Run: headless pygame with SDL's dummy video driver; simulated clock (each Clock.tick advances the game by its frame time, no real sleeping); random seed 0; keys injected as events and as key.get_pressed() state; no mouse input.
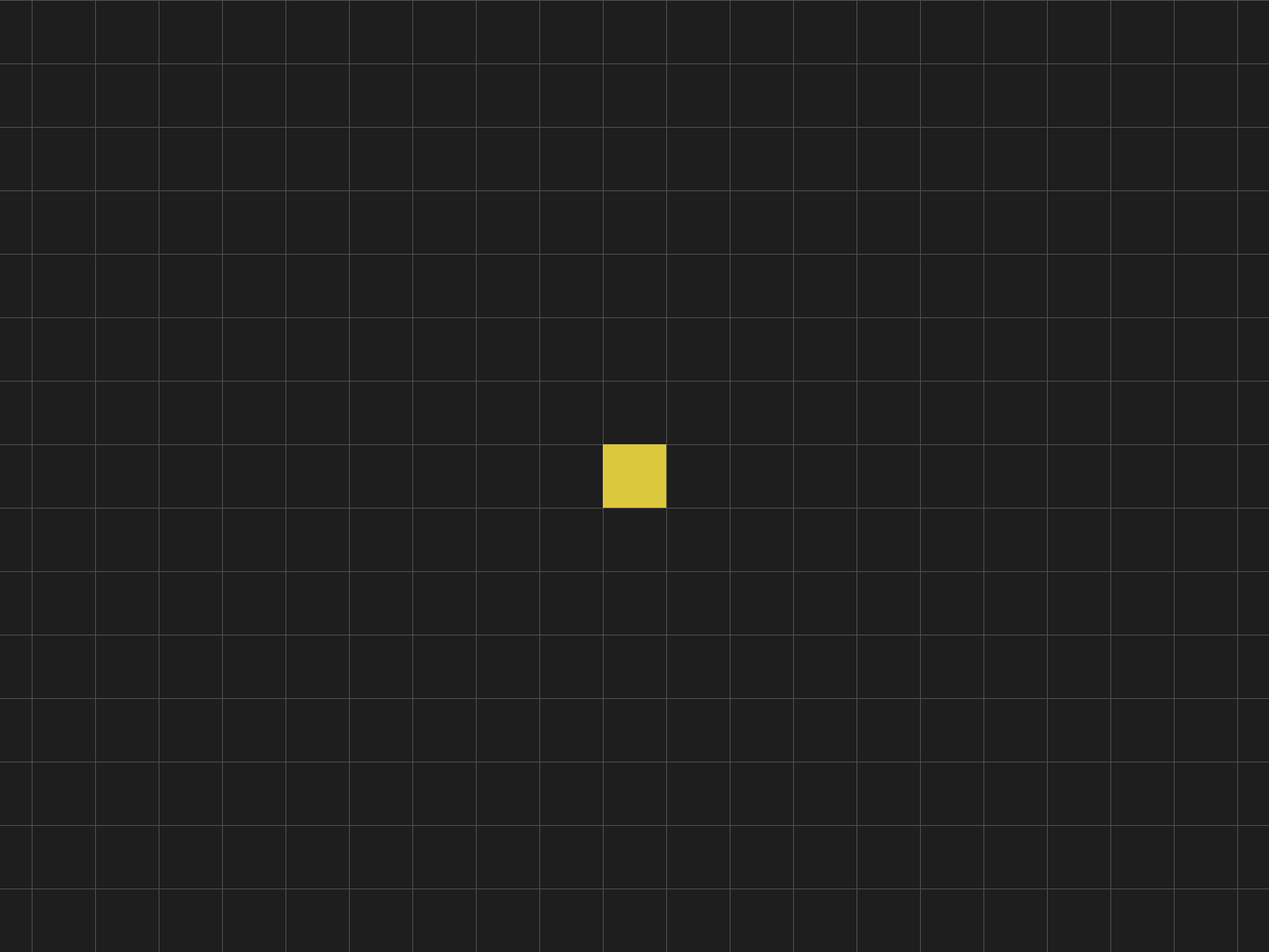
Frame 1 of 4 · flips 1–60 · no input
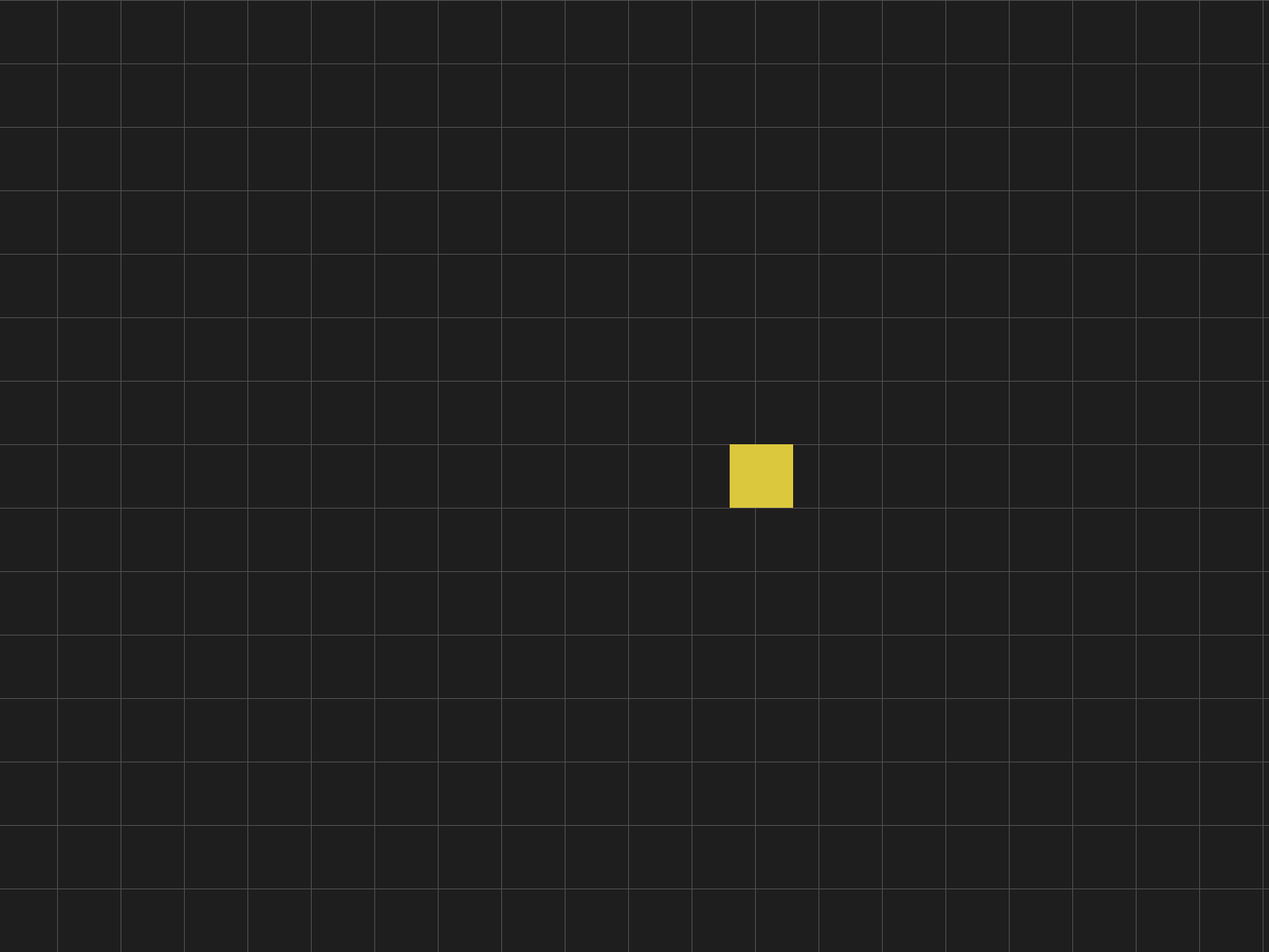
Frame 2 of 4 · flips 61–180 · tapped SPACE, RETURN · held RIGHT (→), D
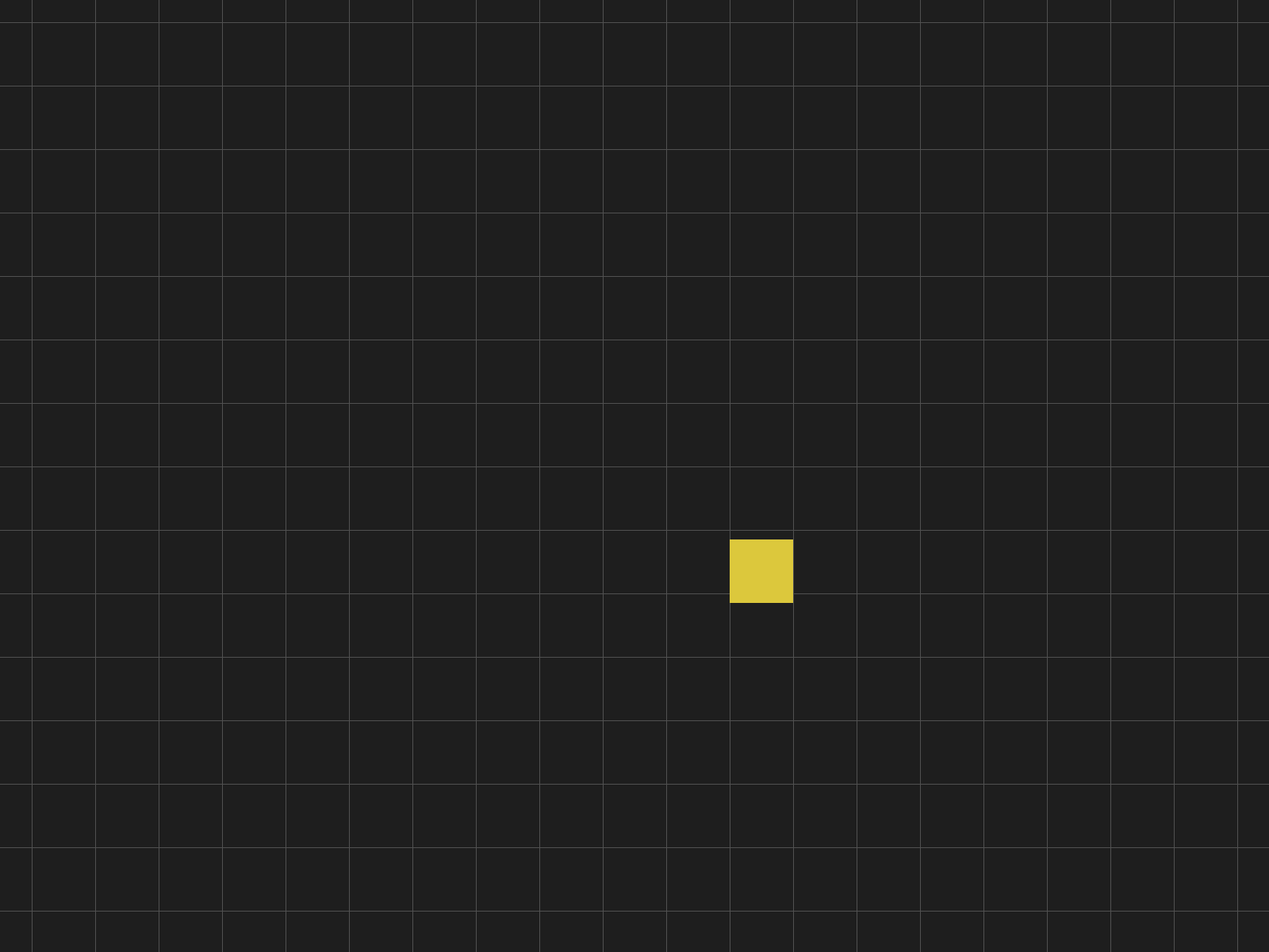
Frame 3 of 4 · flips 181–300 · held DOWN (↓), S
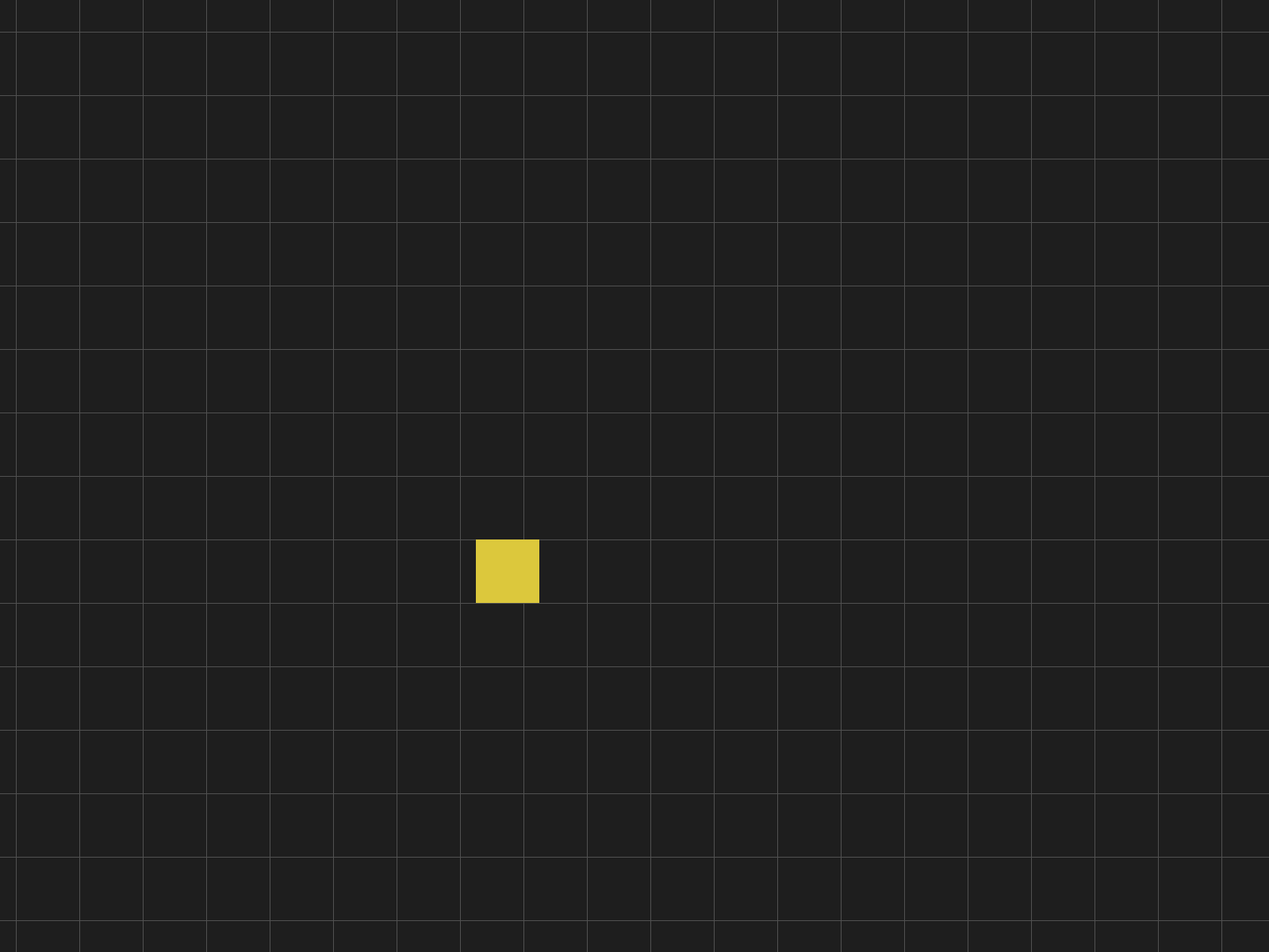
Frame 4 of 4 · flips 301–420 · held LEFT (←), A, UP (↑), W

The pygame program that drew these frames:

"""
Simple 2D game starter using Pygame with a scrolling world.

How to run:
  1) Install dependencies: pip install pygame
  2) Run the game: python main.py

Move with arrow keys or WASD. The camera follows the character; press Esc to quit.
"""

import sys

try:
    import pygame
except ImportError:
    print("This starter requires pygame. Install it with: pip install pygame")
    sys.exit(1)

# Window (screen) configuration
WIDTH, HEIGHT = 1600, 1200
TITLE = "Kids Rainbow - Starter (Pygame)"
BG_COLOR = (30, 30, 30)  # dark background
FPS = 60

# Grid configuration
GRID_SIZE = 80
GRID_COLOR = (80, 80, 80)  # gray lines

# World configuration (bigger than the screen so we can scroll)
WORLD_COLS = 50
WORLD_ROWS = 40
WORLD_WIDTH = WORLD_COLS * GRID_SIZE
WORLD_HEIGHT = WORLD_ROWS * GRID_SIZE


def draw_grid(surface, cam_x: int, cam_y: int, cell_size: int = GRID_SIZE, color: tuple = GRID_COLOR) -> None:
    """Draw a grid in world space, offset by the camera so it scrolls."""
    # First visible vertical grid line on screen based on camera
    start_x = -(cam_x % cell_size)
    x = start_x
    while x <= WIDTH:
        pygame.draw.line(surface, color, (x, 0), (x, HEIGHT))
        x += cell_size

    # First visible horizontal grid line on screen based on camera
    start_y = -(cam_y % cell_size)
    y = start_y
    while y <= HEIGHT:
        pygame.draw.line(surface, color, (0, y), (WIDTH, y))
        y += cell_size


def main() -> None:
    pygame.init()

    # Create the window
    screen = pygame.display.set_mode((WIDTH, HEIGHT))
    pygame.display.set_caption(TITLE)

    clock = pygame.time.Clock()

    # Player configuration
    PLAYER_SIZE = GRID_SIZE
    PLAYER_COLOR = (220, 200, 60)  # yellowish block
    PLAYER_SPEED = 375  # pixels per second (50% faster)

    # Create the player in the center of the WORLD (world coordinates)
    player_rect = pygame.Rect(
        (WORLD_WIDTH - PLAYER_SIZE) // 2,
        (WORLD_HEIGHT - PLAYER_SIZE) // 2,
        PLAYER_SIZE,
        PLAYER_SIZE,
    )

    # Snap initial position to the grid (world coordinates)
    player_rect.x = (player_rect.x // GRID_SIZE) * GRID_SIZE
    player_rect.y = (player_rect.y // GRID_SIZE) * GRID_SIZE

    # Use float positions for smooth interpolation (world coordinates)
    current_x = float(player_rect.x)
    current_y = float(player_rect.y)
    target_x = current_x
    target_y = current_y
    moving = False  # whether we're currently animating toward a target cell

    running = True

    # Initialize camera to center on player at start, then maintain with dead-zone scrolling
    cam_x = max(0, min(player_rect.centerx - WIDTH // 2, max(0, WORLD_WIDTH - WIDTH)))
    cam_y = max(0, min(player_rect.centery - HEIGHT // 2, max(0, WORLD_HEIGHT - HEIGHT)))

    while running:
        # Time since last frame (in seconds) for framerate-independent movement
        dt = clock.tick(FPS) / 1000.0

        # Handle events
        for event in pygame.event.get():
            if event.type == pygame.QUIT:
                running = False
            elif event.type == pygame.KEYDOWN and event.key == pygame.K_ESCAPE:
                running = False

        # Input handling for grid-stepped movement
        keys = pygame.key.get_pressed()

        # If not currently moving, decide on next grid step based on input
        if not moving:
            dir_x = 0
            dir_y = 0
            if keys[pygame.K_LEFT] or keys[pygame.K_a]:
                dir_x = -1
            elif keys[pygame.K_RIGHT] or keys[pygame.K_d]:
                dir_x = 1

            # Only choose vertical if no horizontal was chosen to avoid diagonal moves
            if dir_x == 0:
                if keys[pygame.K_UP] or keys[pygame.K_w]:
                    dir_y = -1
                elif keys[pygame.K_DOWN] or keys[pygame.K_s]:
                    dir_y = 1

            if dir_x != 0 or dir_y != 0:
                # Compute potential target while respecting WORLD bounds
                proposed_x = current_x + dir_x * GRID_SIZE
                proposed_y = current_y + dir_y * GRID_SIZE

                # Ensure target stays within world bounds (player size is GRID_SIZE)
                min_x = 0
                min_y = 0
                max_x = WORLD_WIDTH - PLAYER_SIZE
                max_y = WORLD_HEIGHT - PLAYER_SIZE

                if min_x <= proposed_x <= max_x and min_y <= proposed_y <= max_y:
                    target_x = proposed_x
                    target_y = proposed_y
                    moving = True

        # If moving, interpolate toward the target smoothly at PLAYER_SPEED
        if moving:
            step = PLAYER_SPEED * dt
            # Movement is axis-aligned; move along one axis at a time
            if current_x != target_x:
                dx = target_x - current_x
                move_x = max(-step, min(step, dx))  # clamp to not overshoot
                current_x += move_x
                # Snap if we're within a tiny epsilon to avoid float drift
                if abs(target_x - current_x) <= 0.001:
                    current_x = target_x
            elif current_y != target_y:
                dy = target_y - current_y
                move_y = max(-step, min(step, dy))
                current_y += move_y
                if abs(target_y - current_y) <= 0.001:
                    current_y = target_y

            # Arrived at target? Stop moving; holding keys will trigger the next step next frame
            if abs(current_x - target_x) <= 0.001 and abs(current_y - target_y) <= 0.001:
                current_x = target_x
                current_y = target_y
                moving = False

        # Update rect from float position for rendering (world coordinates)
        player_rect.x = int(round(current_x))
        player_rect.y = int(round(current_y))

        # Camera with central dead zone (20% of screen). Only scroll when player exits this zone.
        # Compute player's position on screen using current camera
        screen_cx = player_rect.centerx - cam_x
        screen_cy = player_rect.centery - cam_y

        # Dead zone dimensions centered on the screen
        dz_w = WIDTH * 0.2
        dz_h = HEIGHT * 0.2
        dz_left = (WIDTH - dz_w) / 2.0
        dz_right = dz_left + dz_w
        dz_top = (HEIGHT - dz_h) / 2.0
        dz_bottom = dz_top + dz_h

        # Adjust camera only if player is outside the dead zone
        if screen_cx < dz_left:
            cam_x -= int(dz_left - screen_cx)
        elif screen_cx > dz_right:
            cam_x += int(screen_cx - dz_right)

        if screen_cy < dz_top:
            cam_y -= int(dz_top - screen_cy)
        elif screen_cy > dz_bottom:
            cam_y += int(screen_cy - dz_bottom)

        # Clamp camera to world bounds
        cam_x = max(0, min(cam_x, max(0, WORLD_WIDTH - WIDTH)))
        cam_y = max(0, min(cam_y, max(0, WORLD_HEIGHT - HEIGHT)))

        # Draw
        screen.fill(BG_COLOR)
        draw_grid(screen, cam_x, cam_y)

        # Draw the player relative to the camera (screen-space rect)
        screen_player_rect = player_rect.move(-cam_x, -cam_y)
        pygame.draw.rect(screen, PLAYER_COLOR, screen_player_rect)

        # Present the frame
        pygame.display.flip()

    pygame.quit()


if __name__ == "__main__":
    main()
